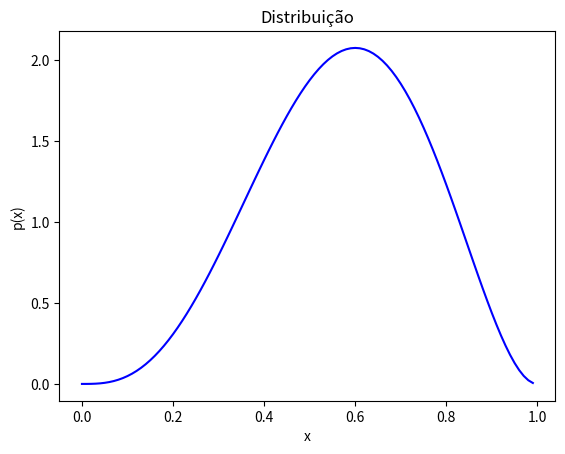
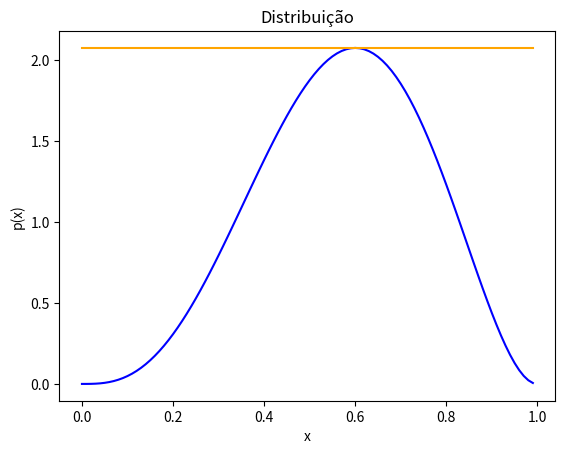
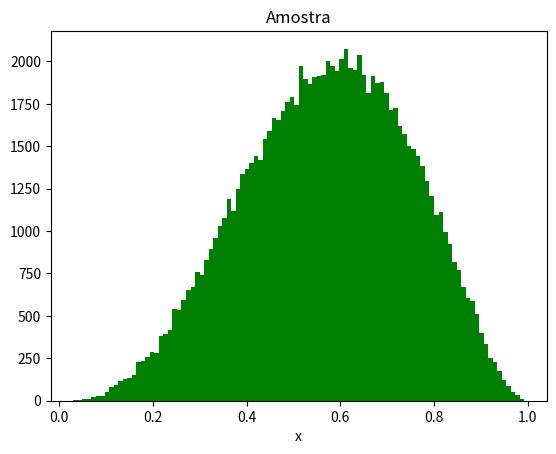
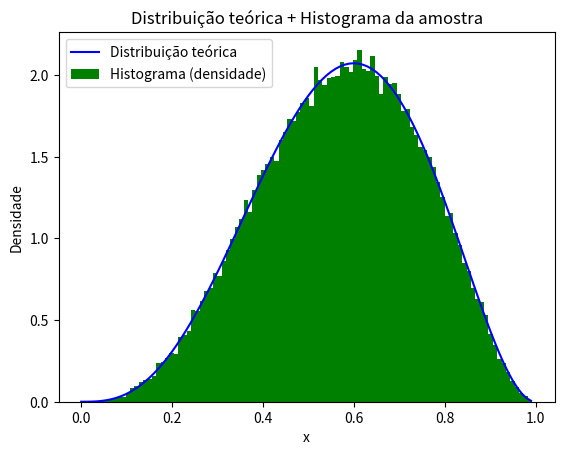

Reproduce these figures in Python, in order.
# -*- coding: utf-8 -*-
import numpy as np
import matplotlib.pyplot as plt

def p(x):
    return ((60*x**3)*((1 - x)**2))

def h(x): # Uniforme (0, 1)
    x = np.asarray(x)
    return np.full_like(x, 1)

def inversaHx(x): # Gera amostra de h(x) pelo método da inversa.
    return (x)

def gerarAmostraX(nsamples):
    cont = 0
    X = np.zeros(nsamples)
    c = (p(3/5)/h(3/5))
    # x que maximiza p(x)/h(x) é 3/5 e, pelo Método da Rejeição,
    # o valor de c deve ser calculado neste ponto.
    # Teste diferentes valores de c (0.1, 0.3, 4, 20, etc)
    # para avaliar como ele afeta os resultados.    
    for i in range(nsamples):
        while (True):
            cont = cont + 1
            u1 = np.random.sample() # Para gerar amostra de h(x)
            y = inversaHx(u1) 
            u2 = np.random.sample()
            if (u2 <= p(y)/(c*h(y))):   
                X[i] = y
                break 
    return (X)

# p(x)
valorx = np.arange(0, 1, 0.01)
valory = p(valorx)
plt.title('Distribuição')
plt.xlabel('x')
plt.ylabel('p(x)')
plt.plot(valorx, valory, color = 'blue')
plt.show()

# p(x) e h(x)
valorxh = np.arange(0, 1, 0.01)
c = (p(3/5)/h(3/5))
valoryh = c*h(valorxh)
plt.title('Distribuição')
plt.xlabel('x')
plt.ylabel('p(x)')
plt.plot(valorx, valory, color = 'blue')
plt.plot(valorxh, valoryh, color = 'orange')
plt.show()

# Gerando a amostra
nsamples = 100000
X = gerarAmostraX(nsamples)
plt.hist(X, bins = 100, facecolor = 'green')
plt.title('Amostra')
plt.xlabel('x')
plt.show()

# p(x) e amostra
plt.plot(valorx, valory, color = 'blue', label='Distribuição teórica')
plt.hist(X, density=True, bins = 100, facecolor = 'green', label = 'Histograma (densidade)')
plt.title('Distribuição teórica + Histograma da amostra')
plt.xlabel('x')
plt.ylabel('Densidade')
plt.legend()
plt.show()
